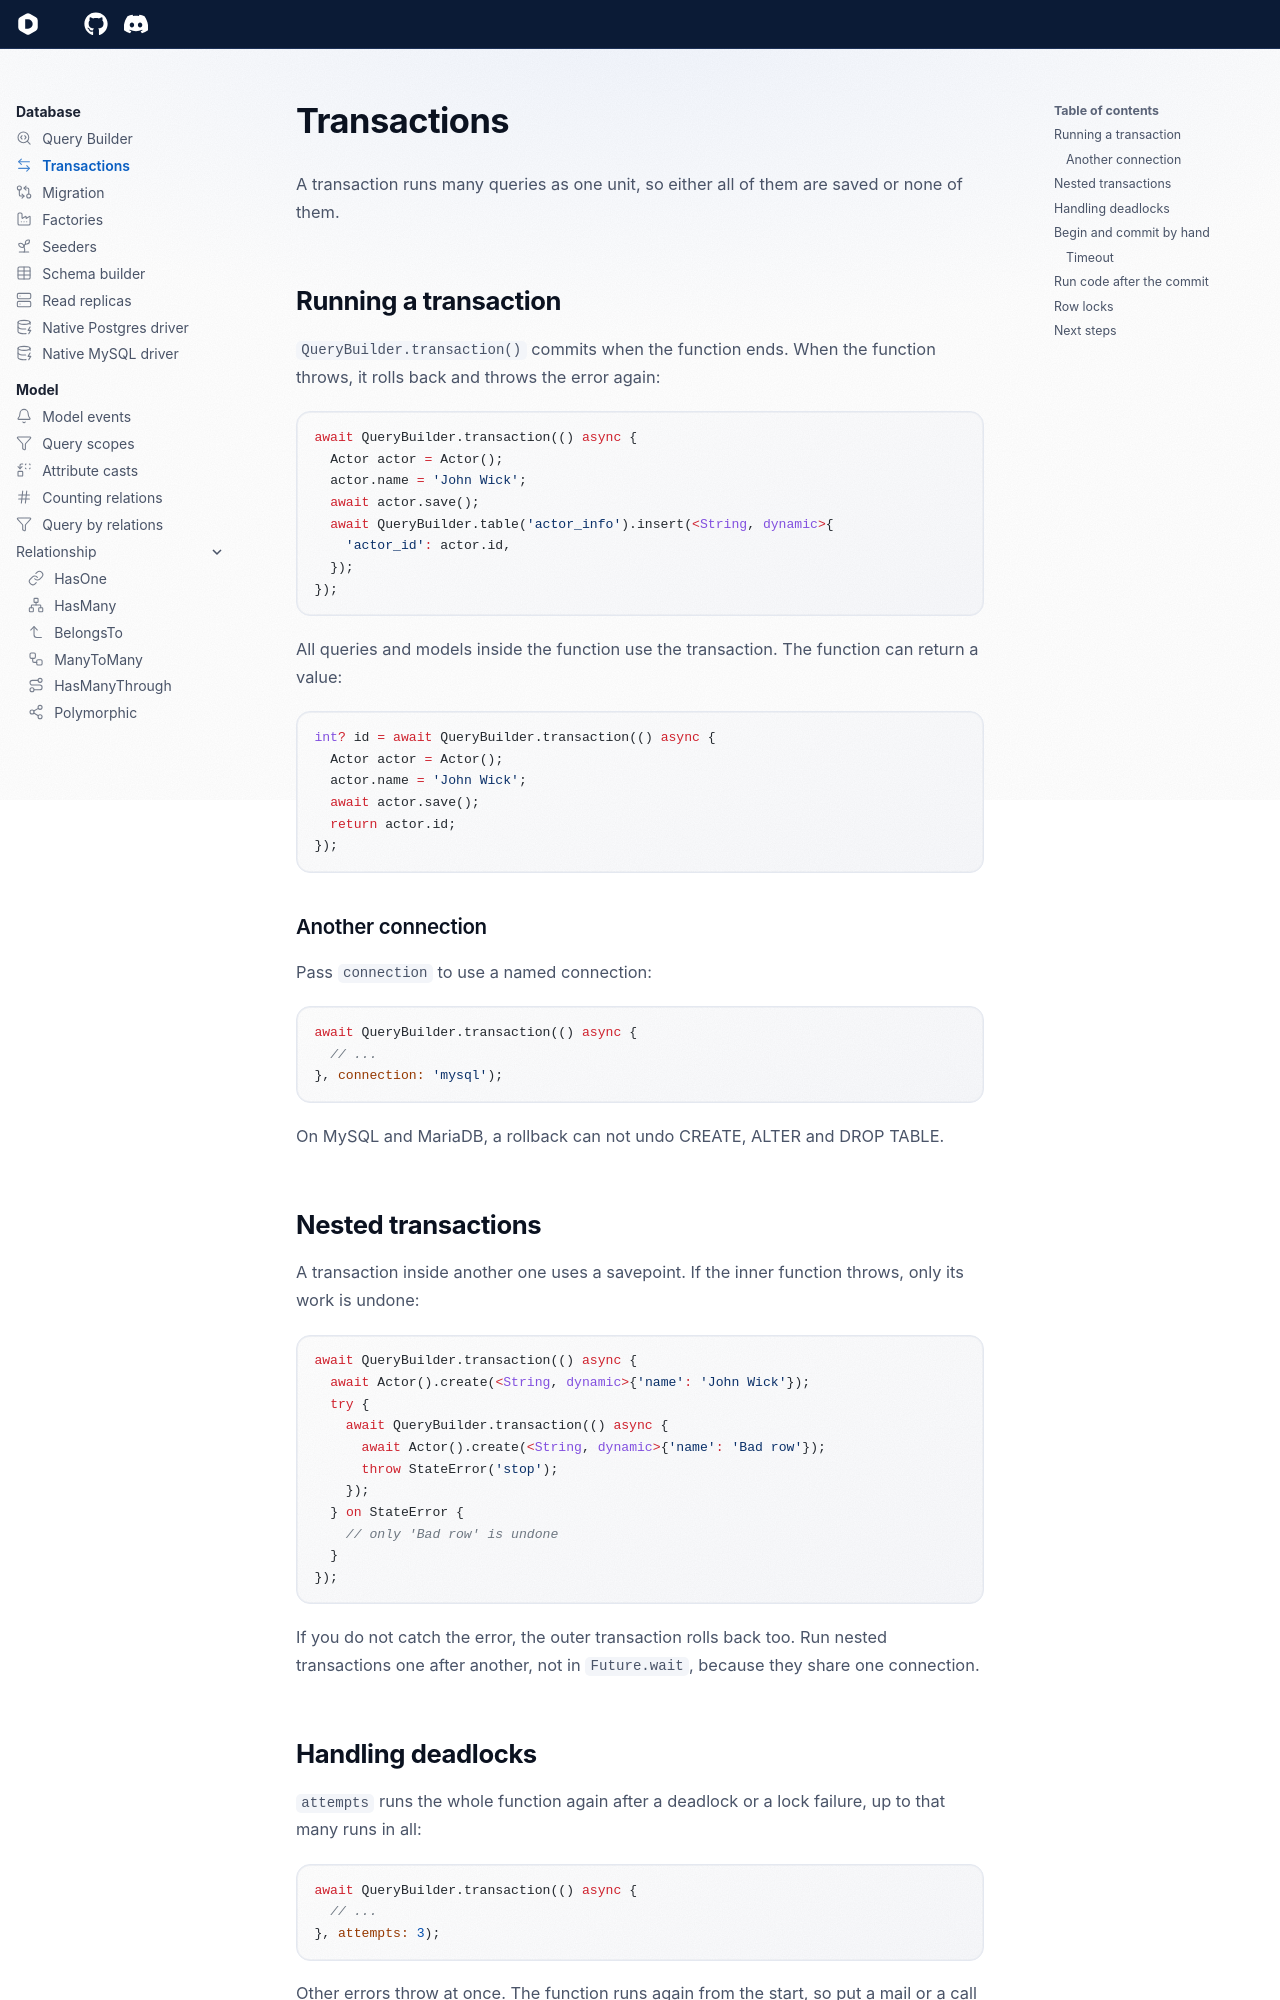

repository: dartondox/dox · page: latest/database/transactions/index.html · generator: mkdocs

---
icon: lucide/arrow-left-right
---

# Transactions

A transaction runs many queries as one unit, so either all of them are saved or none of them.

## Running a transaction

`QueryBuilder.transaction()` commits when the function ends. When the function throws, it rolls back and throws the error again:

```dart
await QueryBuilder.transaction(() async {
  Actor actor = Actor();
  actor.name = 'John Wick';
  await actor.save();
  await QueryBuilder.table('actor_info').insert(<String, dynamic>{
    'actor_id': actor.id,
  });
});
```

All queries and models inside the function use the transaction. The function can return a value:

```dart
int? id = await QueryBuilder.transaction(() async {
  Actor actor = Actor();
  actor.name = 'John Wick';
  await actor.save();
  return actor.id;
});
```

### Another connection

Pass `connection` to use a named connection:

```dart
await QueryBuilder.transaction(() async {
  // ...
}, connection: 'mysql');
```

On MySQL and MariaDB, a rollback can not undo CREATE, ALTER and DROP TABLE.

## Nested transactions

A transaction inside another one uses a savepoint. If the inner function throws, only its work is undone:

```dart
await QueryBuilder.transaction(() async {
  await Actor().create(<String, dynamic>{'name': 'John Wick'});
  try {
    await QueryBuilder.transaction(() async {
      await Actor().create(<String, dynamic>{'name': 'Bad row'});
      throw StateError('stop');
    });
  } on StateError {
    // only 'Bad row' is undone
  }
});
```

If you do not catch the error, the outer transaction rolls back too. Run nested transactions one after another, not in `Future.wait`, because they share one connection.
